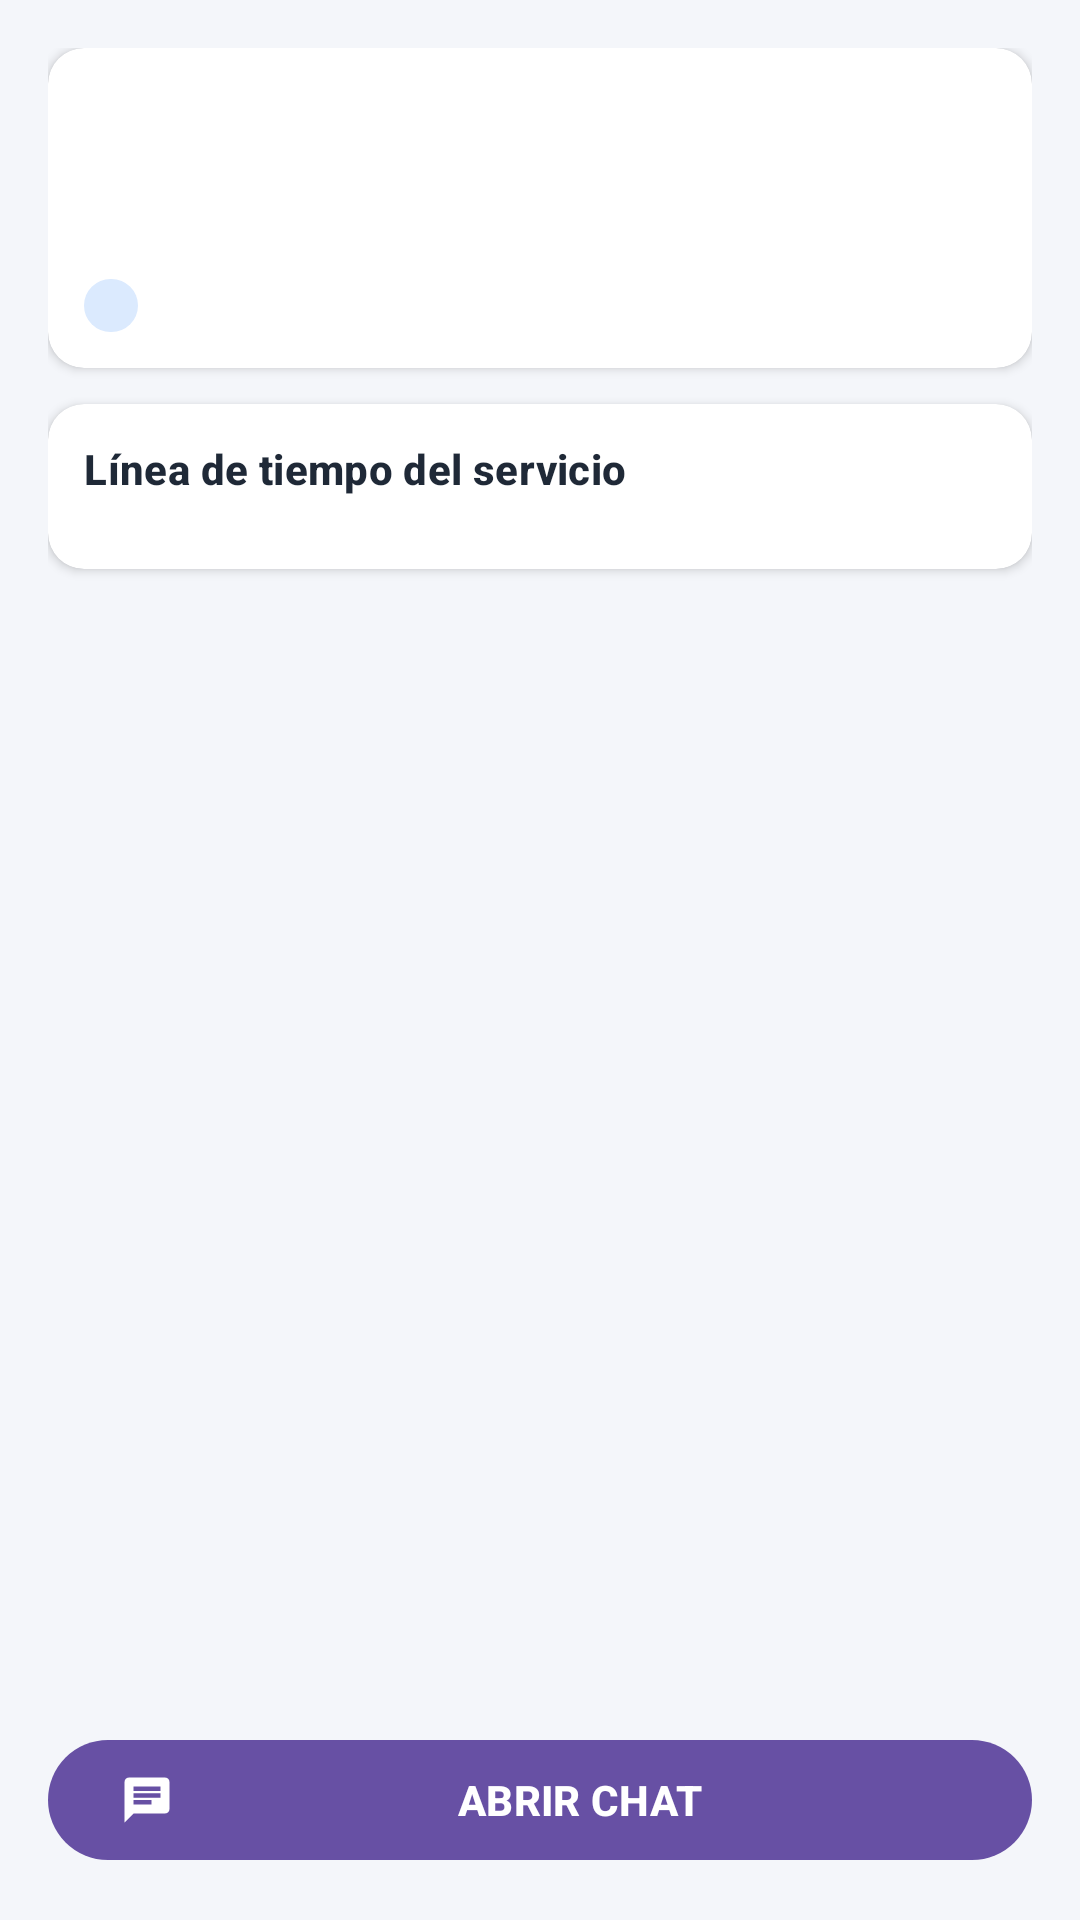

Here is an Android app screen rendered from its layout file. Give the layout XML and the strings, colors and styles it references.
<!-- AndroidManifest.xml: application theme Theme.ResuelveYaAndroid -->
<!-- res/layout/fragment_seguimiento.xml -->
<?xml version="1.0" encoding="utf-8"?>
<androidx.constraintlayout.widget.ConstraintLayout xmlns:android="http://schemas.android.com/apk/res/android"
    xmlns:app="http://schemas.android.com/apk/res-auto"
    xmlns:tools="http://schemas.android.com/tools"
    android:layout_width="match_parent"
    android:layout_height="match_parent"
    android:background="@color/bg_screen">

    <androidx.core.widget.NestedScrollView
        android:id="@+id/scroll"
        android:layout_width="0dp"
        android:layout_height="0dp"
        android:clipToPadding="false"
        android:fillViewport="true"
        app:layout_constraintBottom_toTopOf="@id/btnChat"
        app:layout_constraintEnd_toEndOf="parent"
        app:layout_constraintStart_toStartOf="parent"
        app:layout_constraintTop_toTopOf="parent">

        <androidx.constraintlayout.widget.ConstraintLayout
            android:id="@+id/clContenido"
            android:layout_width="match_parent"
            android:layout_height="wrap_content"
            android:padding="@dimen/spacing_lg">

            <com.google.android.material.card.MaterialCardView
                android:id="@+id/cardResumen"
                style="@style/Widget.ResuelveYa.Card"
                android:layout_width="0dp"
                android:layout_height="wrap_content"
                android:layout_marginTop="0dp"
                app:layout_constraintEnd_toEndOf="parent"
                app:layout_constraintStart_toStartOf="parent"
                app:layout_constraintTop_toTopOf="parent">

                <androidx.constraintlayout.widget.ConstraintLayout
                    android:layout_width="match_parent"
                    android:layout_height="wrap_content"
                    android:padding="@dimen/spacing_md">

                    <TextView
                        android:id="@+id/tvServicio"
                        android:layout_width="0dp"
                        android:layout_height="wrap_content"
                        android:layout_marginTop="0dp"
                        android:textAppearance="@style/TextAppearance.ResuelveYa.Title"
                        android:textSize="15sp"
                        app:layout_constraintEnd_toEndOf="parent"
                        app:layout_constraintStart_toStartOf="parent"
                        app:layout_constraintTop_toTopOf="parent"
                        tools:text="Reparación de caño" />

                    <TextView
                        android:id="@+id/tvProveedor"
                        android:layout_width="0dp"
                        android:layout_height="wrap_content"
                        android:layout_marginTop="2dp"
                        android:textAppearance="@style/TextAppearance.ResuelveYa.Caption"
                        android:textSize="12sp"
                        app:layout_constraintEnd_toEndOf="parent"
                        app:layout_constraintStart_toStartOf="parent"
                        app:layout_constraintTop_toBottomOf="@id/tvServicio"
                        tools:text="Rosa Chávez Díaz · Gasfitera" />

                    <TextView
                        android:id="@+id/tvFecha"
                        android:layout_width="0dp"
                        android:layout_height="wrap_content"
                        android:layout_marginTop="2dp"
                        android:textAppearance="@style/TextAppearance.ResuelveYa.Caption"
                        android:textSize="12sp"
                        app:layout_constraintEnd_toEndOf="parent"
                        app:layout_constraintStart_toStartOf="parent"
                        app:layout_constraintTop_toBottomOf="@id/tvProveedor"
                        tools:text="Fecha: 12/10/2026 · 3:00 p. m." />

                    <TextView
                        android:id="@+id/tvEstado"
                        style="@style/Widget.ResuelveYa.Estado"
                        android:layout_width="wrap_content"
                        android:layout_height="wrap_content"
                        android:layout_marginTop="@dimen/spacing_sm"
                        android:background="@drawable/bg_chip_pro"
                        android:textColor="@color/chip_pro_tx"
                        app:layout_constraintStart_toStartOf="parent"
                        app:layout_constraintTop_toBottomOf="@id/tvFecha"
                        tools:text="En proceso" />
                </androidx.constraintlayout.widget.ConstraintLayout>
            </com.google.android.material.card.MaterialCardView>

            <com.google.android.material.card.MaterialCardView
                android:id="@+id/cardLinea"
                style="@style/Widget.ResuelveYa.Card"
                android:layout_width="0dp"
                android:layout_height="wrap_content"
                android:layout_marginTop="@dimen/spacing_md"
                app:layout_constraintEnd_toEndOf="parent"
                app:layout_constraintStart_toStartOf="parent"
                app:layout_constraintTop_toBottomOf="@id/cardResumen">

                <androidx.constraintlayout.widget.ConstraintLayout
                    android:layout_width="match_parent"
                    android:layout_height="wrap_content"
                    android:padding="@dimen/spacing_md">

                    <TextView
                        android:id="@+id/tvLineaTitulo"
                        android:layout_width="0dp"
                        android:layout_height="wrap_content"
                        android:layout_marginTop="0dp"
                        android:text="@string/contrataciones_linea"
                        android:textAppearance="@style/TextAppearance.ResuelveYa.Title"
                        app:layout_constraintEnd_toEndOf="parent"
                        app:layout_constraintStart_toStartOf="parent"
                        app:layout_constraintTop_toTopOf="parent" />

                    <androidx.recyclerview.widget.RecyclerView
                        android:id="@+id/rvEstados"
                        android:layout_width="0dp"
                        android:layout_height="wrap_content"
                        android:layout_marginTop="@dimen/spacing_md"
                        android:nestedScrollingEnabled="false"
                        app:layoutManager="androidx.recyclerview.widget.LinearLayoutManager"
                        app:layout_constraintEnd_toEndOf="parent"
                        app:layout_constraintStart_toStartOf="parent"
                        app:layout_constraintTop_toBottomOf="@id/tvLineaTitulo"
                        tools:itemCount="5"
                        tools:listitem="@layout/item_estado_seguimiento" />
                </androidx.constraintlayout.widget.ConstraintLayout>
            </com.google.android.material.card.MaterialCardView>
        </androidx.constraintlayout.widget.ConstraintLayout>
    </androidx.core.widget.NestedScrollView>

    <com.google.android.material.button.MaterialButton
        android:id="@+id/btnChat"
        style="@style/Widget.ResuelveYa.Button"
        android:layout_width="0dp"
        android:layout_height="wrap_content"
        android:layout_marginStart="@dimen/spacing_lg"
        android:layout_marginEnd="@dimen/spacing_lg"
        android:layout_marginBottom="@dimen/spacing_lg"
        android:text="@string/contrataciones_btn_chat"
        app:icon="@drawable/ic_chat"
        app:layout_constraintBottom_toBottomOf="parent"
        app:layout_constraintEnd_toEndOf="parent"
        app:layout_constraintStart_toStartOf="parent" />

    <com.google.android.material.progressindicator.CircularProgressIndicator
        android:id="@+id/progress"
        android:layout_width="wrap_content"
        android:layout_height="wrap_content"
        android:indeterminate="true"
        android:visibility="gone"
        app:layout_constraintBottom_toBottomOf="parent"
        app:layout_constraintEnd_toEndOf="parent"
        app:layout_constraintStart_toStartOf="parent"
        app:layout_constraintTop_toTopOf="parent" />
</androidx.constraintlayout.widget.ConstraintLayout>
<!-- res/layout/item_estado_seguimiento.xml (included above) -->
<?xml version="1.0" encoding="utf-8"?>
<androidx.constraintlayout.widget.ConstraintLayout xmlns:android="http://schemas.android.com/apk/res/android" xmlns:app="http://schemas.android.com/apk/res-auto" xmlns:tools="http://schemas.android.com/tools" android:layout_width="match_parent" android:layout_height="wrap_content">
    <View android:id="@+id/vLinea" android:layout_width="2dp" android:layout_height="0dp" app:layout_constraintTop_toBottomOf="@id/ivDot" app:layout_constraintBottom_toBottomOf="parent" app:layout_constraintStart_toStartOf="@id/ivDot" app:layout_constraintEnd_toEndOf="@id/ivDot" android:background="@color/border"/>
    <View android:id="@+id/ivDot" android:layout_width="18dp" android:layout_height="18dp" app:layout_constraintTop_toTopOf="parent" app:layout_constraintStart_toStartOf="parent" android:background="@drawable/bg_dot_done"/>
    <TextView android:id="@+id/tvTitulo" android:layout_width="0dp" android:layout_height="wrap_content" app:layout_constraintTop_toTopOf="@id/ivDot" app:layout_constraintStart_toEndOf="@id/ivDot" app:layout_constraintEnd_toEndOf="parent" android:layout_marginStart="@dimen/spacing_md" android:textAppearance="@style/TextAppearance.ResuelveYa.Title" tools:text="En proceso"/>
    <TextView android:id="@+id/tvFecha" android:layout_width="0dp" android:layout_height="wrap_content" app:layout_constraintTop_toBottomOf="@id/tvTitulo" app:layout_constraintBottom_toBottomOf="parent" app:layout_constraintStart_toEndOf="@id/ivDot" app:layout_constraintEnd_toEndOf="parent" android:layout_marginStart="@dimen/spacing_md" android:layout_marginTop="2dp" android:layout_marginBottom="14dp" android:textAppearance="@style/TextAppearance.ResuelveYa.Caption" tools:text="12/10/2026 · 3:05 p. m."/>
</androidx.constraintlayout.widget.ConstraintLayout>
<!-- resources referenced by this layout -->
<resources>
  <color name="bg_screen">#F4F6FA</color>
  <color name="border">#E5E7EB</color>
  <color name="chip_pro_tx">#1E40AF</color>
  <dimen name="spacing_lg">16dp</dimen>
  <dimen name="spacing_md">12dp</dimen>
  <dimen name="spacing_sm">8dp</dimen>
  <!-- drawable bg_chip_pro (drawable) -->
  <?xml version="1.0" encoding="utf-8"?>
  <shape xmlns:android="http://schemas.android.com/apk/res/android" android:shape="rectangle">
      <solid android:color="@color/chip_pro_bg" />
      <corners android:radius="12dp" />
  </shape>
  <!-- drawable ic_chat (drawable) -->
  <?xml version="1.0" encoding="utf-8"?>
  <vector xmlns:android="http://schemas.android.com/apk/res/android"
      android:width="24dp"
      android:height="24dp"
      android:viewportWidth="24"
      android:viewportHeight="24"
      android:tint="?attr/colorControlNormal">
      <path
          android:fillColor="#FF000000"
          android:pathData="M20,2L4,2c-1.1,0 -1.99,0.9 -1.99,2L2,22l4,-4h14c1.1,0 2,-0.9 2,-2L22,4c0,-1.1 -0.9,-2 -2,-2zM6,9h12v2L6,11L6,9zM14,14L6,14v-2h8v2zM18,8L6,8L6,6h12v2z" />
  </vector>
  <string name="contrataciones_btn_chat">ABRIR CHAT</string>
  <string name="contrataciones_linea">Línea de tiempo del servicio</string>
  <style name="TextAppearance.ResuelveYa.Caption" parent="TextAppearance.Material3.BodySmall">
          <item name="android:textSize">11sp</item>
          <item name="android:textColor">@color/text_muted</item>
      </style>
  <style name="TextAppearance.ResuelveYa.Title" parent="TextAppearance.Material3.TitleMedium">
          <item name="android:textSize">14sp</item>
          <item name="android:textStyle">bold</item>
          <item name="android:textColor">@color/text_primary</item>
      </style>
  <style name="Widget.ResuelveYa.Button" parent="Widget.Material3.Button">
          <item name="cornerRadius">24dp</item>
          <item name="android:minHeight">48dp</item>
          <item name="android:textStyle">bold</item>
          <item name="android:textAllCaps">false</item>
      </style>
  <style name="Widget.ResuelveYa.Card" parent="Widget.Material3.CardView.Elevated">
          <item name="cardCornerRadius">12dp</item>
          <item name="cardElevation">2dp</item>
          <item name="cardBackgroundColor">@color/white</item>
      </style>
  <style name="Widget.ResuelveYa.Estado" parent="">
          <item name="android:textSize">10sp</item>
          <item name="android:textStyle">bold</item>
          <item name="android:paddingStart">9dp</item>
          <item name="android:paddingEnd">9dp</item>
          <item name="android:paddingTop">2dp</item>
          <item name="android:paddingBottom">2dp</item>
      </style>
  <style name="Theme.ResuelveYaAndroid" parent="Base.Theme.ResuelveYaAndroid" />
  <color name="chip_pro_bg">#DBEAFE</color>
  <color name="text_muted">#6B7280</color>
  <color name="text_primary">#1F2937</color>
  <color name="white">#FFFFFFFF</color>
  <style name="Base.Theme.ResuelveYaAndroid" parent="Theme.Material3.DayNight.NoActionBar">
          
          
      </style>
</resources>
